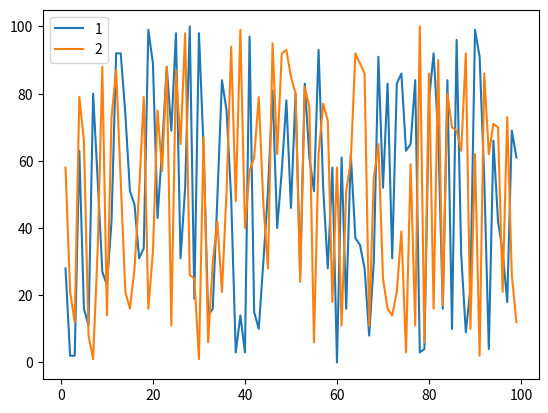

The script that saved this image:
import numpy as np
import matplotlib.pyplot as plt
import random

listex=[]
listey=[]
listey2=[]
listex2=[]

for i in range(1,100):
	r=random.randint(0,100)
	r2=random.randint(0,100)
	listex.append(i)
	listex2.append(i)
	listey.append(r)
	listey2.append(r2)

x=listex
y=listey
x2=listex2
y2=listey2

plt.plot(x, y, label="1")
plt.plot(x2, y2, label="2")

plt.legend()
plt.show()
